Run: headless pygame with SDL's dummy video driver; simulated clock (each Clock.tick advances the game by its frame time, no real sleeping); random seed 0; keys injected as events and as key.get_pressed() state; no mouse input.
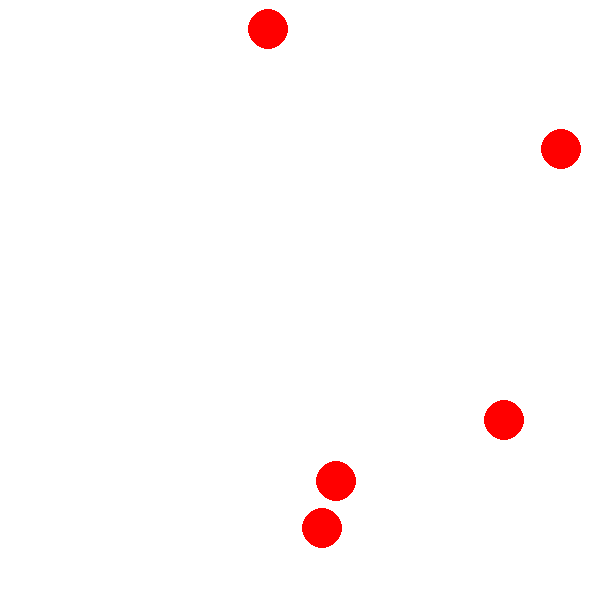
Frame 1 of 4 · flips 1–60 · no input
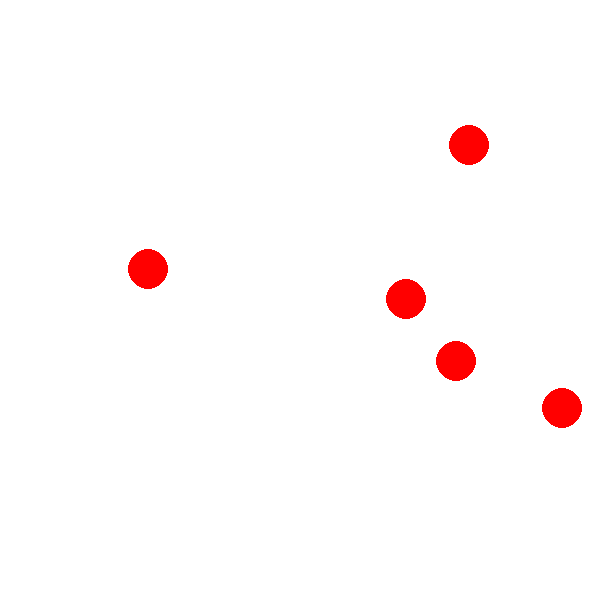
Frame 2 of 4 · flips 61–180 · tapped SPACE, RETURN · held RIGHT (→), D
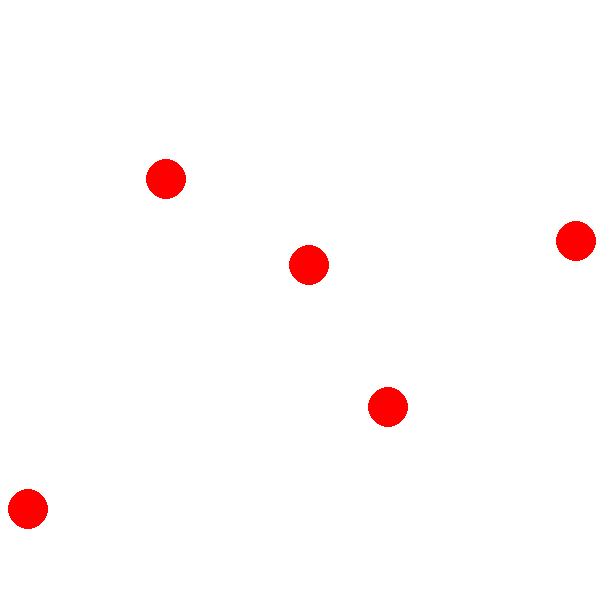
Frame 3 of 4 · flips 181–300 · held DOWN (↓), S
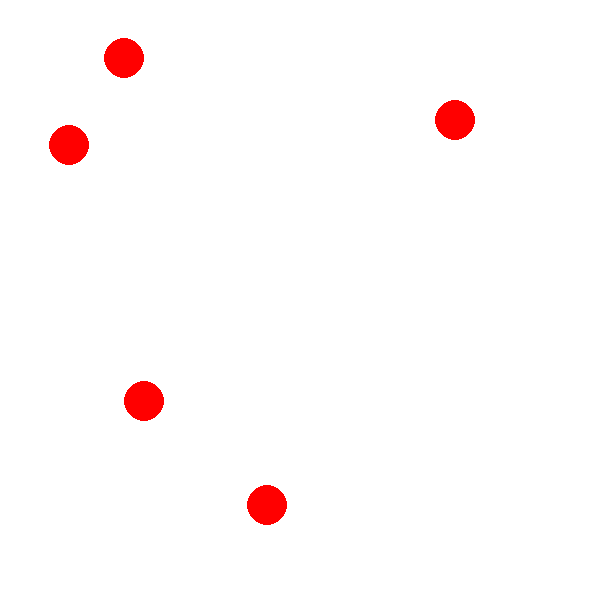
Frame 4 of 4 · flips 301–420 · held LEFT (←), A, UP (↑), W

The pygame program that drew these frames:

import pygame
from pygame import *
import random
import os
import sys

all_sprites = pygame.sprite.Group()
main_character = pygame.sprite.Group()
enemy_circles = pygame.sprite.Group()
point_circles = pygame.sprite.Group()
circles = pygame.sprite.Group()
horizontal_borders = pygame.sprite.Group()
vertical_borders = pygame.sprite.Group()
colors = ['red',
          'green', 'blue', 'yellow', 'purple', 'black', 'orange', 'cyan', 'brown']


class Ball(pygame.sprite.Sprite):
    def __init__(self, radius, x, y):
        super().__init__(all_sprites)
        self.add(circles)
        self.radius = radius
        self.image = pygame.Surface((2 * radius, 2 * radius),
                                    pygame.SRCALPHA, 32)
        self.rect = pygame.Rect(x, y, 2 * radius, 2 * radius)


class Enemy(Ball):
    def __init__(self, radius, x, y):
        super().__init__(radius, x, y)
        self.add(enemy_circles)
        pygame.draw.circle(self.image, pygame.Color('red'),
                           (radius, radius), radius)
        self.vx = random.randint(-2, 2)
        while self.vx == 0:
            self.vx = random.randint(-2, 2)

        self.vy = random.randrange(-2, 2)
        while self.vy == 0:
            self.vy = random.randrange(-2, 2)

    def update(self):
        # self.rect = self.rect.move(self.vx, self.vy)

        if pygame.sprite.spritecollideany(self, horizontal_borders):
            self.vy = -self.vy
            self.rect = self.rect.move(self.vx, self.vy)
        if pygame.sprite.spritecollideany(self, vertical_borders):
            self.vx = -self.vx
            self.rect = self.rect.move(self.vx, self.vy)
        self.rect = self.rect.move(self.vx, self.vy)
        circles.remove(self)
        curcircle = pygame.sprite.Group(self)
        if pygame.sprite.spritecollideany(self, enemy_circles):
            for i in pygame.sprite.groupcollide(curcircle, enemy_circles, False, False)[self]:
                i.vx, i.vy, self.vx, self.vy = self.vx, self.vy, i.vx, i.vy
        curcircle.empty()
        circles.add(self)
        # if self.rect.x >= width or self.rect.y >= height or self.rect.x <= 0 or self.rect.y <= 0:
        #    self.rect = pygame.Rect(random.randint(30, width - 30), random.randint(30, width - 30), 2 * self.radius,
        #                            2 * self.radius)
        if self.rect.x <= 0:
            self.rect.x = 50
        if self.rect.y <= 0:
            self.rect.y = 50
        if self.rect.x >= width:
            self.rect.x = width - 50
        if self.rect.y >= height:
            self.rect.y = height - 50


class Border(pygame.sprite.Sprite):
    def __init__(self, x1, y1, x2, y2):
        super().__init__(all_sprites)
        self.x1 = x1
        self.y1 = y1
        self.x2 = x2
        self.y2 = y2
        if x1 == x2:
            self.add(vertical_borders)
            self.image = pygame.Surface([0, y2 - y1])
            self.rect = None
            self.rect = pygame.Rect(x1, y1, 1, y2 - y1)
        else:
            self.add(horizontal_borders)
            self.image = pygame.Surface([x2 - x1, 0])
            self.rect = None
            self.rect = pygame.Rect(x1, y1, x2 - x1, 1)


if __name__ == '__main__':
    pygame.init()
    width = 600
    height = 600
    size = width, height
    screen = pygame.display.set_mode(size, RESIZABLE)
    clock = pygame.time.Clock()
    Border(5, 5, width - 5, 5)
    Border(5, height - 5, width - 5, height - 5)
    Border(5, 5, 5, height - 5)
    Border(width - 5, 5, width - 5, height - 5)
    Enemy_balls = []
    for i in range(width * height // 72000):
        Enemy_balls.append(Enemy(20, random.randint(50, width - 50), random.randint(50, height - 50)))
    running = True
    while running:
        screen.fill('white')
        for event in pygame.event.get():
            if event.type == pygame.QUIT:
                running = False
            if event.type == pygame.VIDEORESIZE:
                screen = pygame.display.set_mode((event.w, event.h), pygame.RESIZABLE)

                width, height = event.w, event.h
                Enemy_balls.clear()
                for i in enemy_circles:
                    i.kill()
                enemy_circles.empty()
                for i in range(width * height // 72000):
                    Enemy_balls.append(Enemy(20, random.randint(50, width - 50), random.randint(50, height - 50)))

                horizontal_borders.empty()
                vertical_borders.empty()
                Border(5, 5, width - 5, 5)
                Border(5, height - 5, width - 5, height - 5)
                Border(5, 5, 5, height - 5)
                Border(width - 5, 5, width - 5, height - 5)

        all_sprites.draw(screen)
        all_sprites.update()
        pygame.display.flip()
        clock.tick(60)
    pygame.quit()
